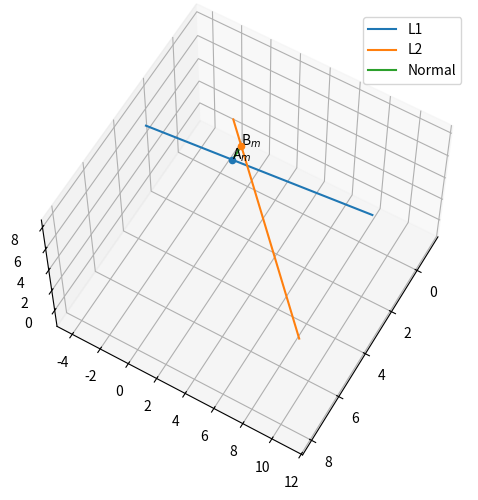

Source code (Python): (Note: this script raises an exception after producing the figure.)
import numpy as np
import matplotlib.pyplot as plt
import os

#Points
A = np.array([[1.0],[2.0],[3.0]])
B = np.array([[4.0],[5.0],[6.0]])

#Direction vectors
m1 = np.array([[1.0],[-3.0],[2.0]])
m2 = np.array([[2.0],[3.0],[1.0]])

x = B-A
M = np.hstack((m1, m2))

#Perform svd
U, s, VT = np.linalg.svd(M)
Sig = np.zeros(M.shape)
Sig[:M.shape[1], :M.shape[1]] = np.diag(1/s)

#Get the optimal lambda
lam = VT.T@Sig.T@U.T@x

#Generate line points
def line_gen(A,B):
  len =10
  dim = A.shape[0]
  x_AB = np.zeros((dim,len))
  lam_1 = np.linspace(0,1,len)
  for i in range(len):
    temp1 = A + lam_1[i]*(B-A)
    x_AB[:,i]= temp1.T
  return x_AB

#Arrays for plotting
Am = A + lam[0]*m1
Bm = B - lam[1]*m2
P = np.hstack((Am,Bm))
P1 = np.hstack((A-2*m1,A+2*m1))
P2 = np.hstack((B-2*m2,B+2*m2))
# Plot
fig = plt.figure()
ax = plt.axes(projection='3d')
ax.text(Am[0][0],Am[1][0],Am[2][0],'A$_m$')
ax.text(Bm[0][0],Bm[1][0],Bm[2][0],'B$_m$')
ax.plot(P1[0], P1[1], P1[2])
ax.plot(P2[0], P2[1], P2[2])
ax.plot(P[0], P[1], P[2])
ax.scatter(Am[0],Am[1],Am[2])
ax.scatter(Bm[0],Bm[1],Bm[2])
plt.legend(['L1','L2','Normal'])
ax.view_init(60,30)
plt.grid()
plt.tight_layout()
plt.savefig('../figs/skew_svd.png', dpi=600)
os.system('termux-open ../figs/skew_svd.png')
